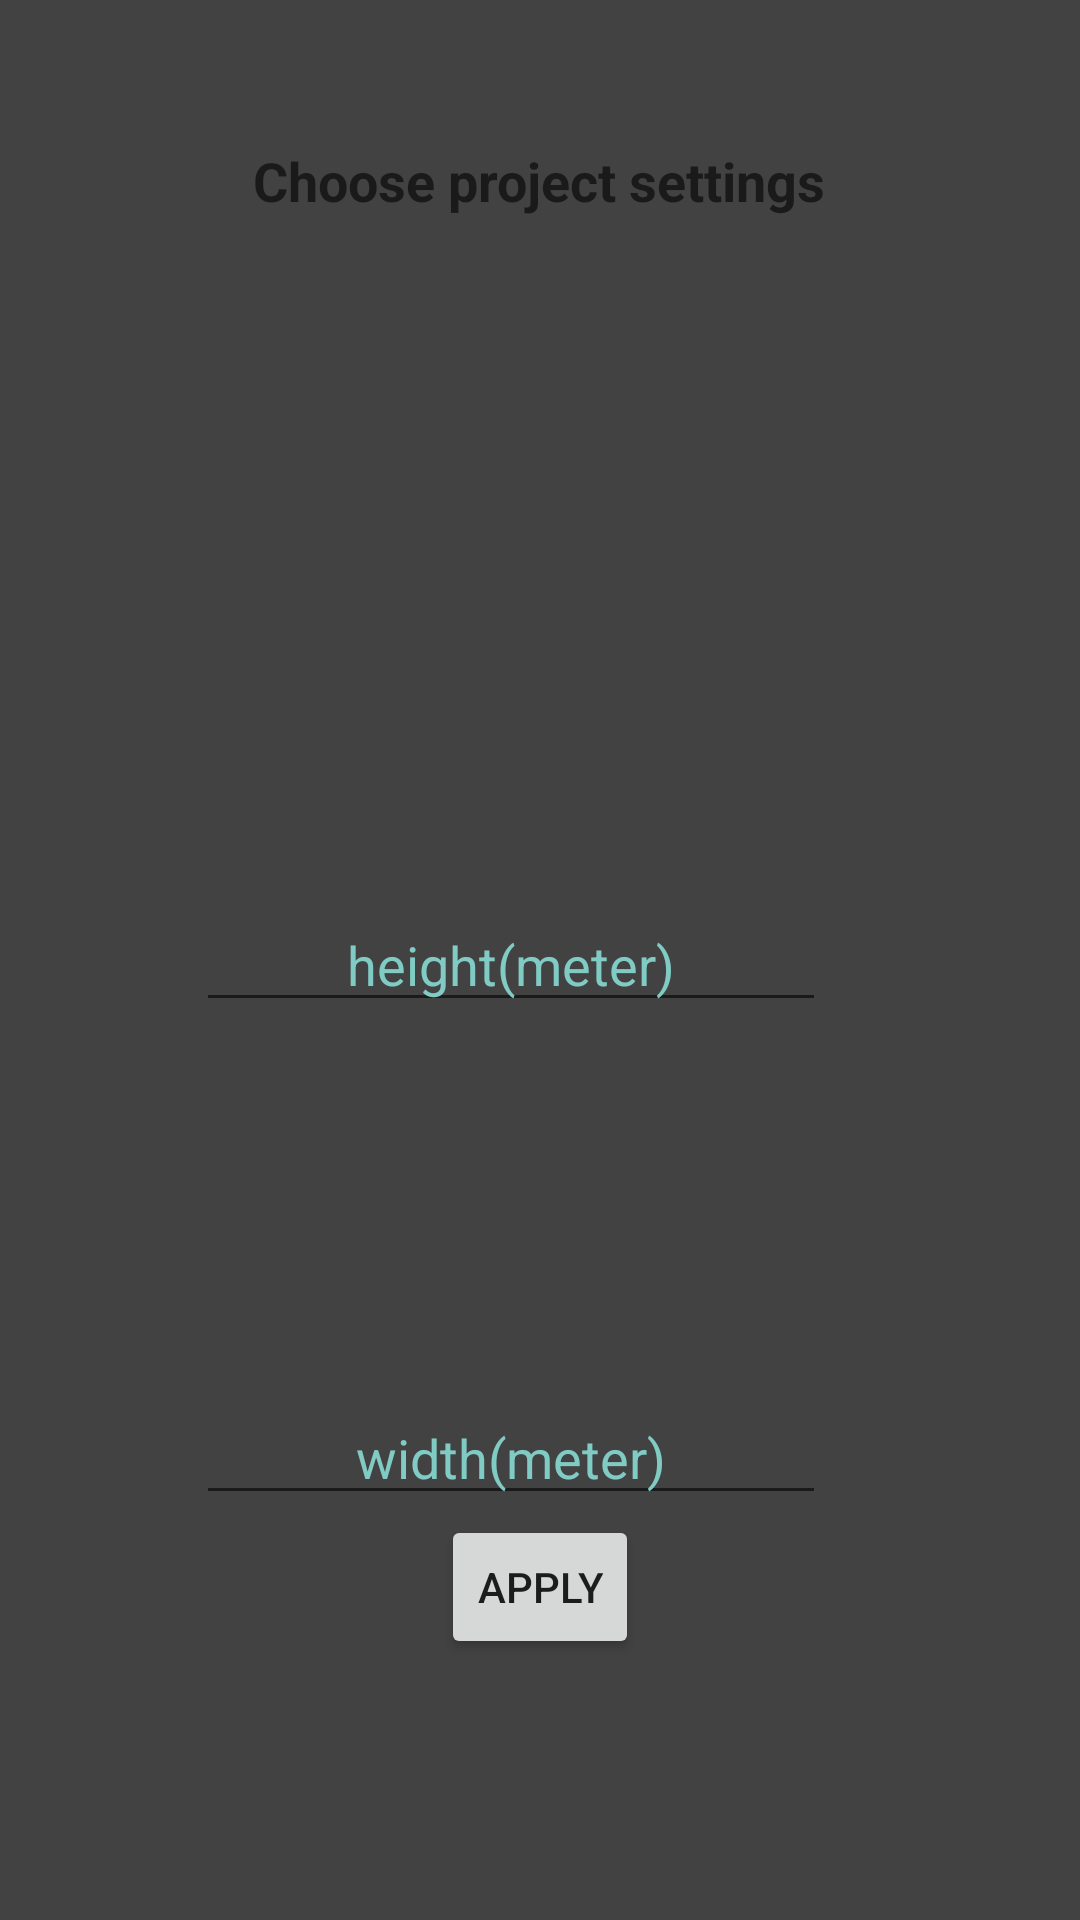

This screen was rendered from an Android layout file. Write that file and the resources it references.
<!-- AndroidManifest.xml: application theme AppTheme -->
<!-- res/layout/setup.xml -->
<?xml version="1.0" encoding="utf-8"?>
<RelativeLayout xmlns:android="http://schemas.android.com/apk/res/android"
    android:layout_width="match_parent" android:layout_height="match_parent"
    android:background="@color/background_floating_material_dark">

    <TextView
        android:layout_width="wrap_content"
        android:layout_height="wrap_content"
        android:textAppearance="?android:attr/textAppearanceMedium"
        android:text="Choose project settings"
        android:id="@+id/textView2"
        android:textStyle="bold"
        android:layout_marginTop="48dp"
        android:layout_alignParentTop="true"
        android:layout_centerHorizontal="true" />

    <Button
        style="?android:attr/buttonStyleSmall"
        android:layout_width="wrap_content"
        android:layout_height="wrap_content"
        android:text="Apply"
        android:id="@+id/btn_go"
        android:layout_marginBottom="87dp"
        android:layout_alignParentBottom="true"
        android:layout_centerHorizontal="true" />

    <EditText
        android:layout_width="wrap_content"
        android:layout_height="wrap_content"
        android:inputType="number"
        android:ems="10"
        android:imeOptions="actionNext"
        android:id="@+id/setHeight"
        android:autoText="false"
        android:text="height(meter)"
        android:textAlignment="center"
        android:textColor="@color/accent_material_dark"
        android:layout_centerVertical="true"
        android:layout_alignStart="@+id/setWidth" />

    <EditText
        android:layout_width="wrap_content"
        android:layout_height="wrap_content"
        android:inputType="number"
        android:ems="10"
        android:id="@+id/setWidth"
        android:autoText="false"
        android:text="width(meter)"
        android:imeOptions="actionDone"
        android:textAlignment="center"
        android:textColor="@color/accent_material_dark"
        android:layout_above="@+id/btn_go"
        android:layout_alignEnd="@+id/textView2" />

</RelativeLayout>
<!-- resources referenced by this layout -->
<resources>
  <style name="AppTheme" parent="Theme.AppCompat.Light.DarkActionBar">
          
          <item name="colorPrimary">@color/colorPrimary</item>
          <item name="colorPrimaryDark">@color/colorPrimaryDark</item>
          <item name="colorAccent">@color/colorAccent</item>
      </style>
  <!-- not gathered from this repository: default colours our renderer supplied (Android Studio template values) -->
  <color name="colorPrimary">#FF6200EE</color>
  <color name="colorPrimaryDark">#FF3700B3</color>
  <color name="colorAccent">#FF03DAC5</color>
</resources>
